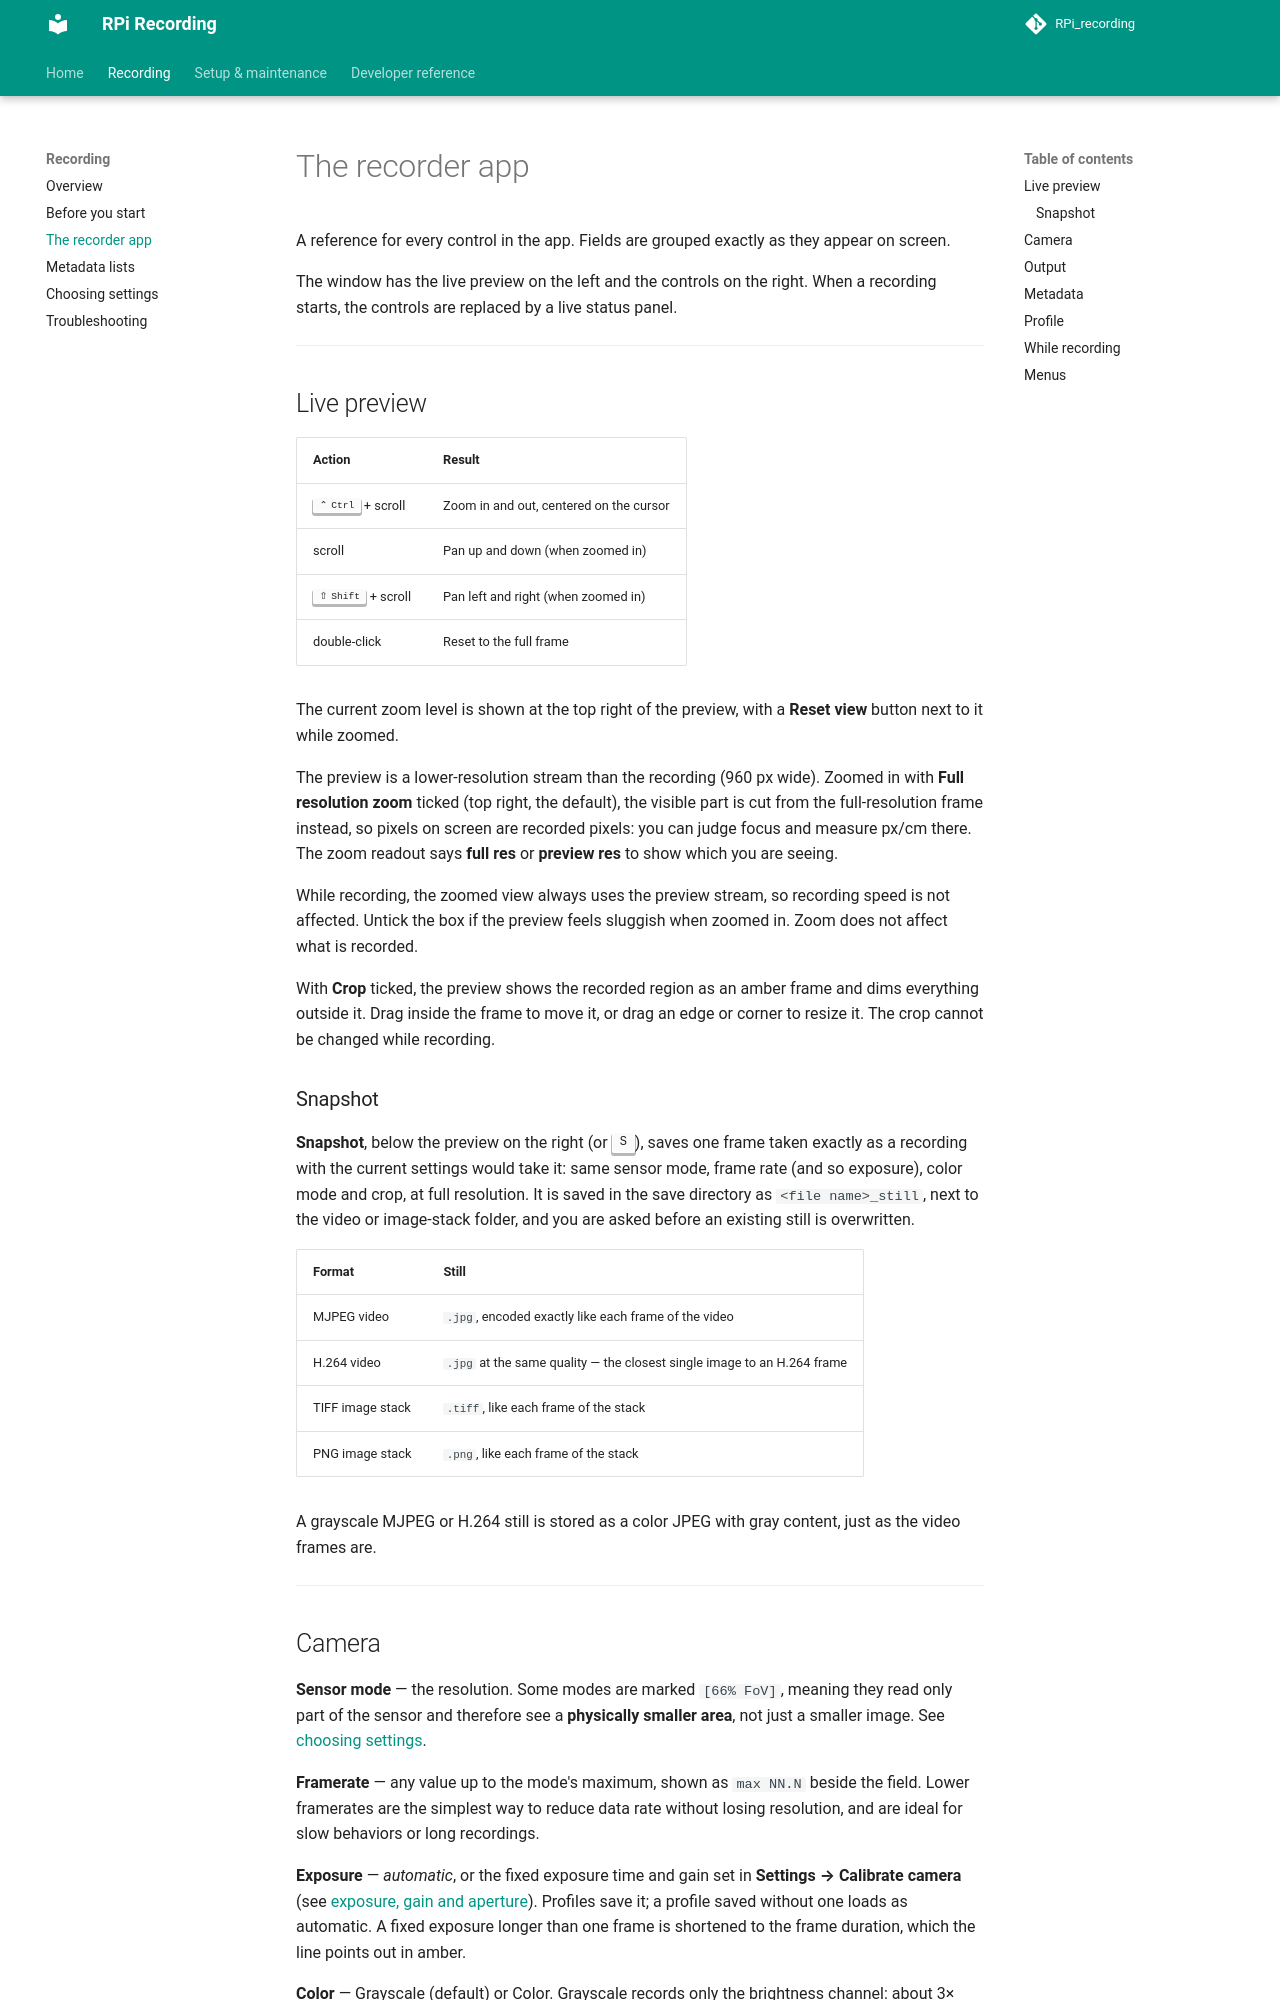

repository: StefanMPopp/RPi_recording · page: recording/recorder_app/index.html · generator: mkdocs

# The recorder app

A reference for every control in the app. Fields are grouped exactly as they
appear on screen.

The window has the live preview on the left and the controls on the right.
When a recording starts, the controls are replaced by a live status panel.

---

## Live preview

| Action | Result |
|---|---|
| ++ctrl++ + scroll | Zoom in and out, centered on the cursor |
| scroll | Pan up and down (when zoomed in) |
| ++shift++ + scroll | Pan left and right (when zoomed in) |
| double-click | Reset to the full frame |

The current zoom level is shown at the top right of the preview, with a
**Reset view** button next to it while zoomed.

The preview is a lower-resolution stream than the recording (960 px wide).
Zoomed in with **Full resolution zoom** ticked (top right, the default), the
visible part is cut from the full-resolution frame instead, so pixels on screen
are recorded pixels: you can judge focus and measure px/cm there. The zoom
readout says **full res** or **preview res** to show which you are seeing.

While recording, the zoomed view always uses the preview stream, so recording
speed is not affected. Untick the box if the preview feels sluggish when
zoomed in. Zoom does not affect what is recorded.

With **Crop** ticked, the preview shows the recorded region as an amber frame
and dims everything outside it. Drag inside the frame to move it, or drag an
edge or corner to resize it. The crop cannot be changed while recording.

### Snapshot

**Snapshot**, below the preview on the right (or ++s++), saves one frame taken
exactly as a recording with the current settings would take it: same sensor
mode, frame rate (and so exposure), color mode and crop, at full resolution.
It is saved in the save directory as `<file name>_still`, next to the video or
image-stack folder, and you are asked before an existing still is overwritten.

| Format | Still |
|---|---|
| MJPEG video | `.jpg`, encoded exactly like each frame of the video |
| H.264 video | `.jpg` at the same quality — the closest single image to an H.264 frame |
| TIFF image stack | `.tiff`, like each frame of the stack |
| PNG image stack | `.png`, like each frame of the stack |

A grayscale MJPEG or H.264 still is stored as a color JPEG with gray content,
just as the video frames are.

---
